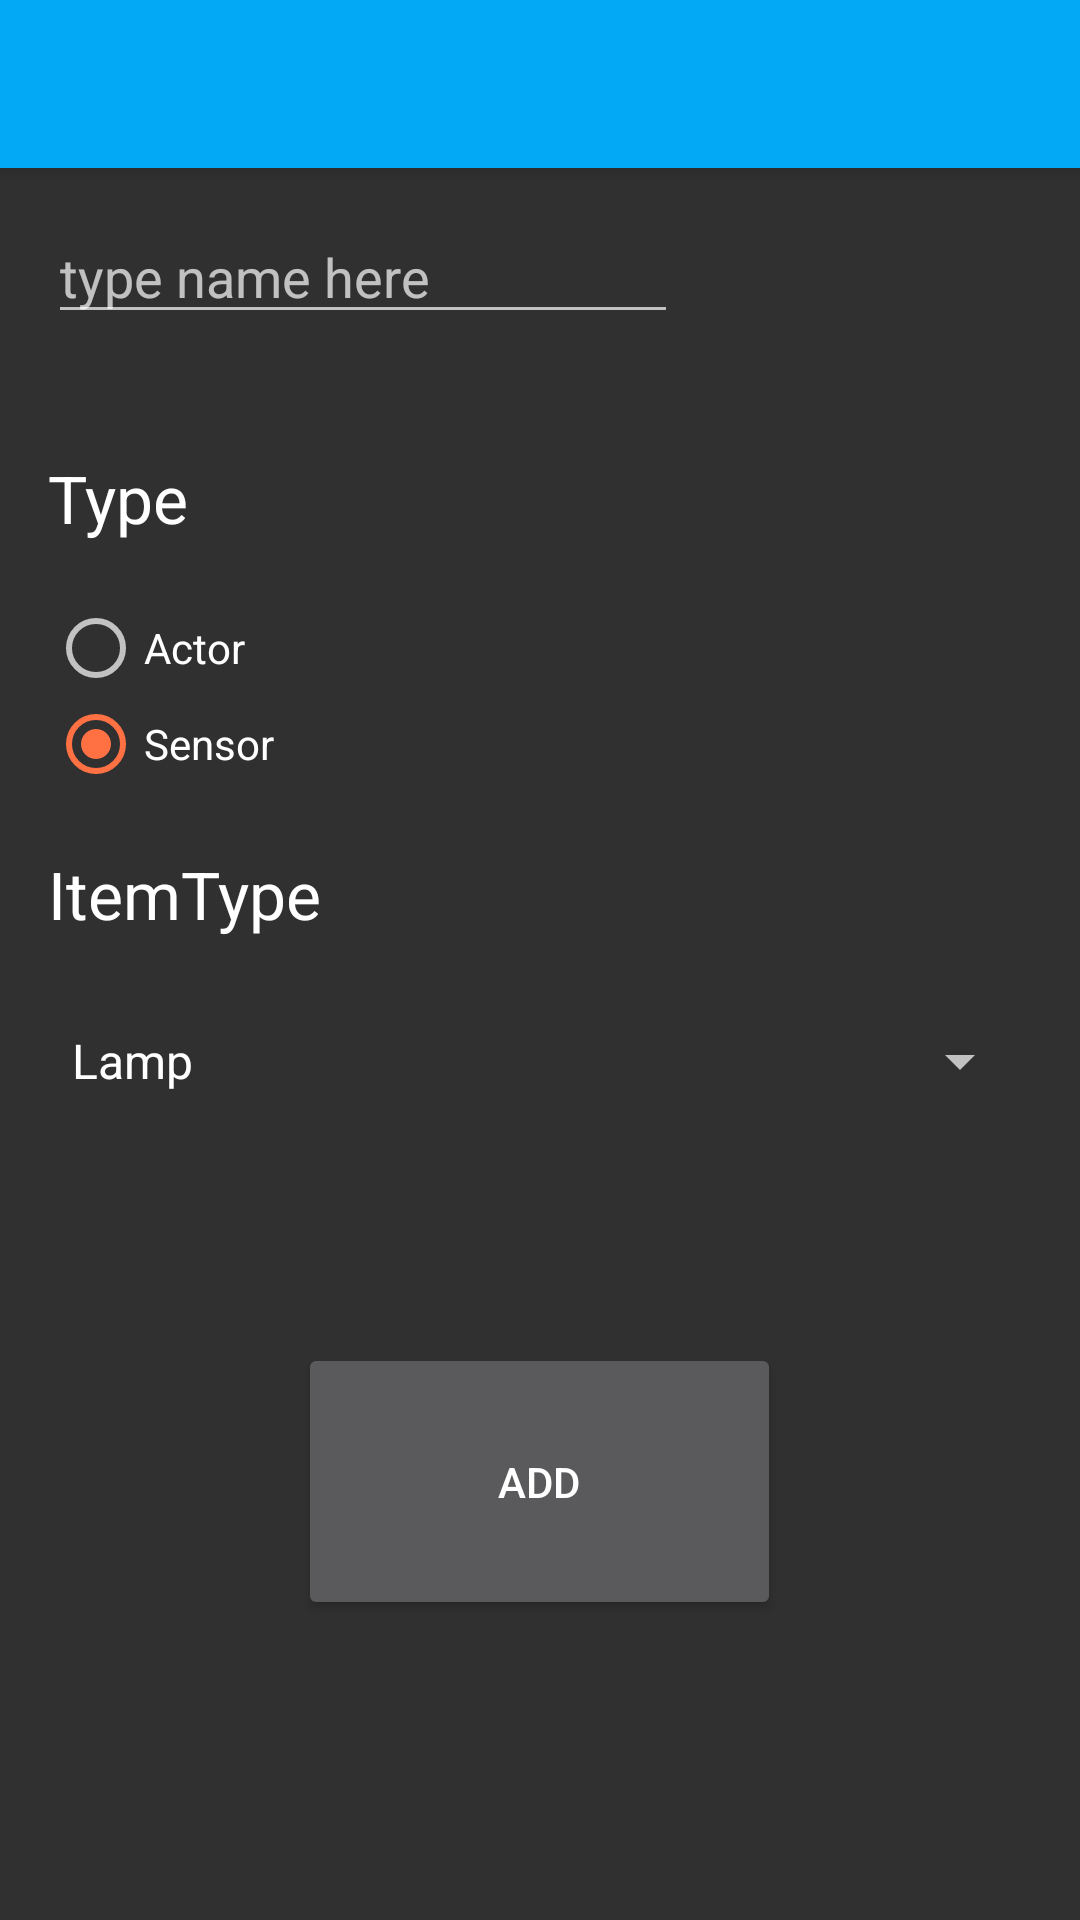

Produce the Android XML layout that renders to this screen, including the resource entries it uses.
<!-- AndroidManifest.xml: application theme AppTheme -->
<!-- res/layout/activity_room_add.xml -->
<?xml version="1.0" encoding="utf-8"?>
<android.support.design.widget.CoordinatorLayout xmlns:android="http://schemas.android.com/apk/res/android"
    xmlns:app="http://schemas.android.com/apk/res-auto"
    xmlns:tools="http://schemas.android.com/tools"
    android:layout_width="match_parent"
    android:layout_height="match_parent"
    tools:context=".AddRoomActivity">

    <android.support.design.widget.AppBarLayout
        android:layout_width="match_parent"
        android:layout_height="wrap_content"
        android:theme="@style/AppBarOverlay">

        <android.support.v7.widget.Toolbar
            android:id="@+id/add_room_toolbar"
            android:layout_width="match_parent"
            android:layout_height="?attr/actionBarSize"
            android:background="@color/colorPrimary"
            app:popupTheme="@style/PopupOverlay">

        </android.support.v7.widget.Toolbar>

    </android.support.design.widget.AppBarLayout>

    <LinearLayout
        android:layout_width="match_parent"
        android:layout_height="match_parent"
        android:orientation="vertical"
        android:paddingBottom="@dimen/activity_vertical_margin"
        android:paddingLeft="@dimen/activity_horizontal_margin"
        android:paddingRight="@dimen/activity_horizontal_margin"
        android:paddingTop="@dimen/activity_vertical_margin">

        <EditText
            android:id="@+id/gname"
            android:layout_width="wrap_content"
            android:layout_height="wrap_content"
            android:layout_marginTop="54dp"
            android:ems="10"
            android:hint="type name here"
            android:inputType="textPersonName" />

        <RadioGroup
            android:id="@+id/radiogroup_type"
            android:layout_width="match_parent"
            android:layout_height="match_parent"
            android:layout_marginTop="40dp"
            android:orientation="vertical"
            android:weightSum="1">

            <TextView
                android:id="@+id/type_text"
                android:layout_width="match_parent"
                android:layout_height="wrap_content"
                android:layout_weight="0.07"
                android:text="Type"
                android:textAppearance="?android:attr/textAppearanceLarge" />

            <RadioButton
                android:id="@+id/isactor"
                android:layout_width="wrap_content"
                android:layout_height="wrap_content"
                android:checked="false"
                android:text="Actor" />

            <RadioButton
                android:id="@+id/issensor"
                android:layout_width="wrap_content"
                android:layout_height="wrap_content"
                android:checked="true"
                android:text="Sensor" />

            <Space
                android:layout_width="match_parent"
                android:layout_height="wrap_content"
                android:layout_weight="0.07" />

            <TextView
                android:id="@+id/itemtyp_text"
                android:layout_width="395dp"
                android:layout_height="wrap_content"
                android:text="ItemType"
                android:textAppearance="?android:attr/textAppearanceLarge" />

            <Space
                android:layout_width="match_parent"
                android:layout_height="wrap_content"
                android:layout_gravity="center_horizontal"
                android:layout_weight="0.07" />

            <Spinner
                android:id="@+id/itemtyp"
                android:layout_width="match_parent"
                android:layout_height="wrap_content"
                android:layout_weight="0.07"
                android:entries="@array/items"
                android:prompt="@string/gtype_prompt"
                android:spinnerMode="dropdown" />

            <Space
                android:layout_width="match_parent"
                android:layout_height="wrap_content"
                android:layout_weight="0.07" />

            <Space
                android:layout_width="match_parent"
                android:layout_height="wrap_content"
                android:layout_weight="0.19" />

            <Button
                android:id="@+id/addbutton"
                android:layout_width="161dp"
                android:layout_height="wrap_content"
                android:layout_gravity="center_horizontal"
                android:layout_weight="0.16"
                android:text="Add" />

        </RadioGroup>
    </LinearLayout>
</android.support.design.widget.CoordinatorLayout>
<!-- resources referenced by this layout -->
<resources>
  <string-array name="items">
          <item>Lamp</item>
          <item>Music</item>
          <item>TV</item>
      </string-array>
  <color name="colorPrimary">#03A9F4</color>
  <dimen name="activity_horizontal_margin">16dp</dimen>
  <dimen name="activity_vertical_margin">16dp</dimen>
  <string name="gtype_prompt">Choose a type</string>
  <style name="AppBarOverlay" parent="ThemeOverlay.AppCompat.Dark.ActionBar" />
  <style name="PopupOverlay" parent="ThemeOverlay.AppCompat.Light" />
  <style name="AppTheme" parent="Theme.AppCompat.NoActionBar">
          
          <item name="colorPrimary">@color/colorPrimary</item>
          <item name="colorPrimaryDark">@color/colorPrimaryDark</item>
          <item name="colorAccent">@color/colorAccent</item>
      </style>
  <color name="colorPrimaryDark">#0277BD</color>
  <color name="colorAccent">#FF7043</color>
</resources>
